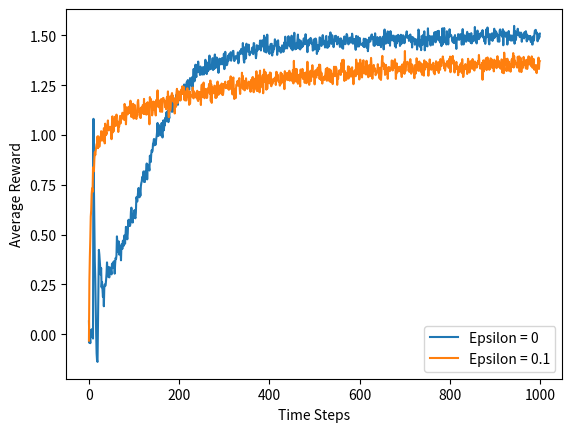
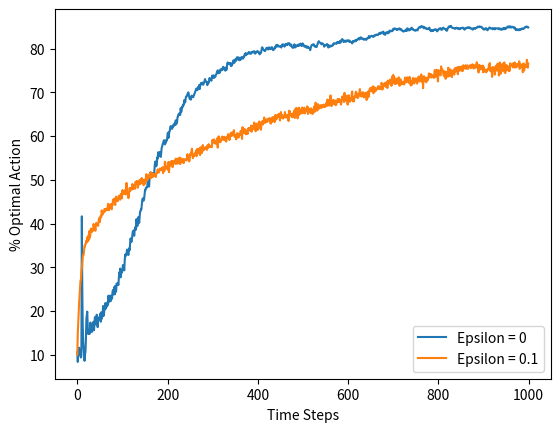

Generate these figures, in order, with matplotlib:
"""
* Exercise 2.6, Sutton.
* Generalized Bandit Prolem - For values specified in the exercise, use - 
* k = 10
"""

import numpy as np
from random import random as rand, randint as randrange
import argparse
import matplotlib.pyplot as plt


class KArmTestBed:
    def __init__(self, num_simulations, time_steps, k):
        self.num_simulations = num_simulations
        self.time_steps = time_steps
        self.k = k
        self.results = {}

    """
    * Add a test with a particular epsilon. Each test case is associated with one epsilon
    * value.
    """

    def add_test(self, epsilon):
        self.epsilon = epsilon
        self.results[self.epsilon] = 0

    """
    * Run a test with a particular epsilon
    * Stores average reward and average cumulative reward at time t for the test
    * qa starts off with equal values, and take random walks
    """

    def run_test(self):
        total_reward_at_time_t = [0] * self.time_steps
        total_cumulative_reward_at_time_t = [0] * self.time_steps
        total_optimal_actions_at_time_t = [0] * self.time_steps
        for sim in range(self.num_simulations):
            if args.env == 's':
                qa = np.random.normal(0, 1, self.k)
                optimal_action_arm = np.argmax(qa)
            else:
                qa = [0] * self.k
                optimal_action_arm = 0
                
            if self.epsilon == 0:
                action_reward_estimate = [5] * self.k
            else:
                action_reward_estimate = [0] * self.k
            num_pulls = [0] * self.k
            cumulative_reward = 0
            for time in range(self.time_steps):
                
                if args.env != 's':
                    qa = list(map(lambda x: x + np.random.normal(0, 0.01), qa))
                    optimal_action_arm = qa.index(max(qa))

                if rand() > self.epsilon:
                    arm = action_reward_estimate.index(max(action_reward_estimate))
                else:
                    arm = randrange(0, self.k-1)

                if arm == optimal_action_arm:
                    total_optimal_actions_at_time_t[time] += 1

                reward = np.random.normal(qa[arm], 1)
                total_reward_at_time_t[time] += reward

                cumulative_reward += reward
                total_cumulative_reward_at_time_t[time] += cumulative_reward

                num_pulls[arm] += 1
                if args.step == "SampleMean":
                    alpha = (1/(num_pulls[arm]))
                elif args.step == "Constant":
                    alpha = args.alpha

                action_reward_estimate[arm] = action_reward_estimate[arm] + \
                    alpha * (reward - action_reward_estimate[arm])

        self.results[self.epsilon] = {
            "Average Cumulative Reward at time t": list(map(lambda x: x / self.num_simulations, total_cumulative_reward_at_time_t)),
            "Average Reward at time t": list(map(lambda x: x / self.num_simulations, total_reward_at_time_t)),
            "Percentage Optimal Action at time t": list(map(lambda x: (x / self.num_simulations) * 100, total_optimal_actions_at_time_t))
        }

    """
    * Plot the average reward at each time step.
    * Plot the percentage of optimal action at each time step
    """

    def plot_results(self):
        legend = []
        plt.figure(1)
        for epsilon in self.results:
            plt.plot(np.arange(self.time_steps),
                     self.results[epsilon]["Average Reward at time t"])
            legend.append("Epsilon = " + str(epsilon))
        plt.legend(legend, loc='lower right')
        plt.xlabel("Time Steps")
        plt.ylabel("Average Reward")

        plt.figure(2)
        for epsilon in self.results:
            plt.plot(np.arange(self.time_steps),
                     self.results[epsilon]["Percentage Optimal Action at time t"])
            legend.append("Epsilon = " + str(epsilon))
        plt.legend(legend, loc='lower right')
        plt.xlabel("Time Steps")
        plt.ylabel("% Optimal Action")
        plt.show()


"""
* The number of tests and the provided epsilon values should be of same length
"""
if __name__ == '__main__':

    """
    * Validate timesteps and number of simulations
    """
    def check_positive(value):
        ivalue = int(value)
        if ivalue <= 0:
            raise argparse.ArgumentTypeError(
                "%s is an invalid positive int value" % value)
        return ivalue

    """
    * Make sure that the user only uses Sample Mean or Constant step size
    """
    def check_step(value):
        if value not in ["SampleMean", "Constant"]:
            raise argparse.ArgumentTypeError(
                "%s is an invalid step value" % str(value))
        return value

    """
    * Validate the value of epsilon or alpha entered by the user
    """
    def check_epsilon_alpha(value):
        epsilon_alpha = float(value)
        if epsilon_alpha < 0 or epsilon_alpha > 1:
            raise argparse.ArgumentTypeError(
                "%s is an invalid epsilon/alpha value" % str(value))
        return epsilon_alpha

    """
    * Parse Arguments
    """
    parser = argparse.ArgumentParser(
        description='This program runs a K-Arm Test Bed simulation')
    parser.add_argument('-s', '--num_simulations', action='store',
                        help="Number of Simulations to Run", type=check_positive, default=2000)
    parser.add_argument('-t', '--time_steps', action='store',
                        help="Number of Time Steps per simulation", type=check_positive, default=1000)
    parser.add_argument('-k', '--num_arms', action='store',
                        help="Number of Arms", type=check_positive, default=10)
    parser.add_argument('-n', '--num_tests', action='store',
                        help='Number of tests to run', default=2, type=check_positive)
    parser.add_argument('-e', '--epsilon', nargs='+', default=[0, 0.1],
                        help="Epsilon value for e-greedy algorithm", type=check_epsilon_alpha)
    parser.add_argument('--step', action='store',
                        help="Can take value - SampleMean, Constant", type=check_step, default="Constant")
    parser.add_argument('-a', '--alpha', default=0.1,
                        help="Constant step size for Value update", type=check_epsilon_alpha)
    parser.add_argument('--env', action='store', help='Stationary or Non Stationary env. -> s/n', default='s')
    args = parser.parse_args()

    """
    * Initialize and run simulations, plot results
    """
    bandit = KArmTestBed(args.num_simulations, args.time_steps, args.num_arms)
    print("Test Conditions:\nNumber of Simulations per Test: {}\nNumber of Time Steps per Simulation: {}\nNumber of Arms: {}\n"
          .format(args.num_simulations, args.time_steps, args.num_arms))
    if args.num_tests != len(args.epsilon):
        raise argparse.ArgumentTypeError(
            "Number of tests should be equal to number of epsilons")
    for test in range(args.num_tests):
        print("Running test {} with epsilon {}".format(
            test+1, args.epsilon[test]))
        bandit.add_test(args.epsilon[test])
        bandit.run_test()
    bandit.plot_results()
